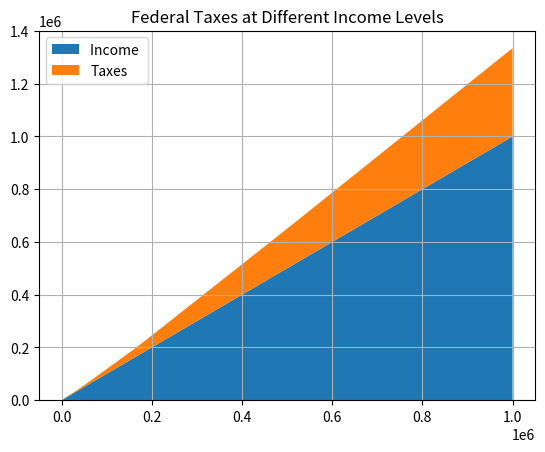

The matplotlib source for this figure:
import numpy as np
np.linspace
import matplotlib.pyplot as plt

x = []

income = []

taxes = []

y=0

while y < 1000000:
    x.append(y)
    income.append(y)
    if y >= 0 and y<=9700:
        taxes.append(y*.1)
    if y > 9700 and y<=39475:
        taxes.append(970 + ((y-9700)*.12))
    if y > 39475 and y<=84200:
        taxes.append(4543.00+((y-39475)*.22))
    if y > 84200 and y<=160725:
        taxes.append(14382.50+((y-84200)*.24))
    if y > 160725 and y<=204100:
        taxes.append(32748.50+((y-160725)*.32))
    if y > 204100 and y<=510300:
        taxes.append(46628.50+((y-204100)*.35))
    if y > 510300:
        taxes.append(153798.50+((y-510300)*.37))
    y=y+1

# Uses Numpy to concotenate the data, must be the same length.
y = np.vstack([income,taxes])
# Labels for Legend
labels = ["Income ", "Taxes",]
fig, ax = plt.subplots()
# Stacks data
ax.stackplot(x, income,taxes, labels=labels)
# Inserts legend
ax.legend(loc='upper left')
# Add grid
ax.grid(True)
# Add title
plt.title('Federal Taxes at Different Income Levels')

plt.show()
